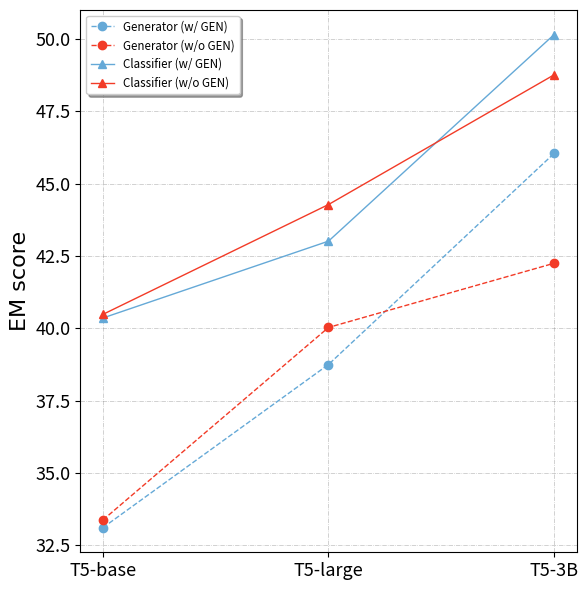

This figure's Python source:
import os
import matplotlib.pyplot as plt

MARKERS = ['s','o','d','p','^',',','.','v','<','>','1','2','3','4','8','*','P','h','H','+','x','X','D','|','_']
LINE_STYLES = ['-', '--', '-.', ':']
COLORS = ['#65a9d7', '#e9963e', '#f23b27', '#304f9e', '#449945']

def plot(save_path: str="./figures", file_name: str="performances", linewidth: float=1.0):
    # make the length of x,y 
    plt.figure(figsize=(6,6))

    # set the font of the scale 
    plt.tick_params(labelsize=13)
    
    x_index = ["T5-base", "T5-large", "T5-3B"]
    # for generator
    mix_results = [33.1094, 38.75, 46.0469]
    no_mix_results = [33.375, 40.0312, 42.25]
    plt.plot(x_index, mix_results, color=COLORS[0], linestyle=LINE_STYLES[1], marker=MARKERS[1], label="Generator (w/ GEN)", linewidth=linewidth)
    plt.plot(x_index, no_mix_results, color=COLORS[2], linestyle=LINE_STYLES[1], marker=MARKERS[1], label="Generator (w/o GEN)", linewidth=linewidth)
    
    # for classifier
    mix_results = [40.3594, 43.0156, 50.1562]
    no_mix_results = [40.4844, 44.2812, 48.7656]
    plt.plot(x_index, mix_results, color=COLORS[0], linestyle=LINE_STYLES[0], marker=MARKERS[4], label="Classifier (w/ GEN)", linewidth=linewidth)
    plt.plot(x_index, no_mix_results, color=COLORS[2], linestyle=LINE_STYLES[0], marker=MARKERS[4], label="Classifier (w/o GEN)", linewidth=linewidth)
    

    # set the font of xlabel and ylabel
    font = {'family' : 'Times New Roman',
    'weight' : 'normal',
    'size'   : 16,
    }
    # plt.xlabel("Model with different size",font)
    plt.ylabel("EM score",font)


    legend = plt.legend(loc="upper left", frameon=True,shadow=True, fontsize='small') # x-large)

    # remove the margin around the pdf  
    plt.tight_layout()  
    plt.grid(axis = 'both', linestyle='-.', linewidth=0.5, color='gray', alpha=0.5)

    # save the pdf
    save_file = "{}.png".format(file_name)
    if not os.path.exists(save_path):
        os.mkdir(save_path)
    plt.savefig(os.path.join(save_path, save_file)) 
    plt.show() 
    print("save the plot to {}\n".format(os.path.join(save_path, save_file)))


if __name__ == "__main__":
    plot(save_path="./figures", file_name="performances", linewidth=1.0)